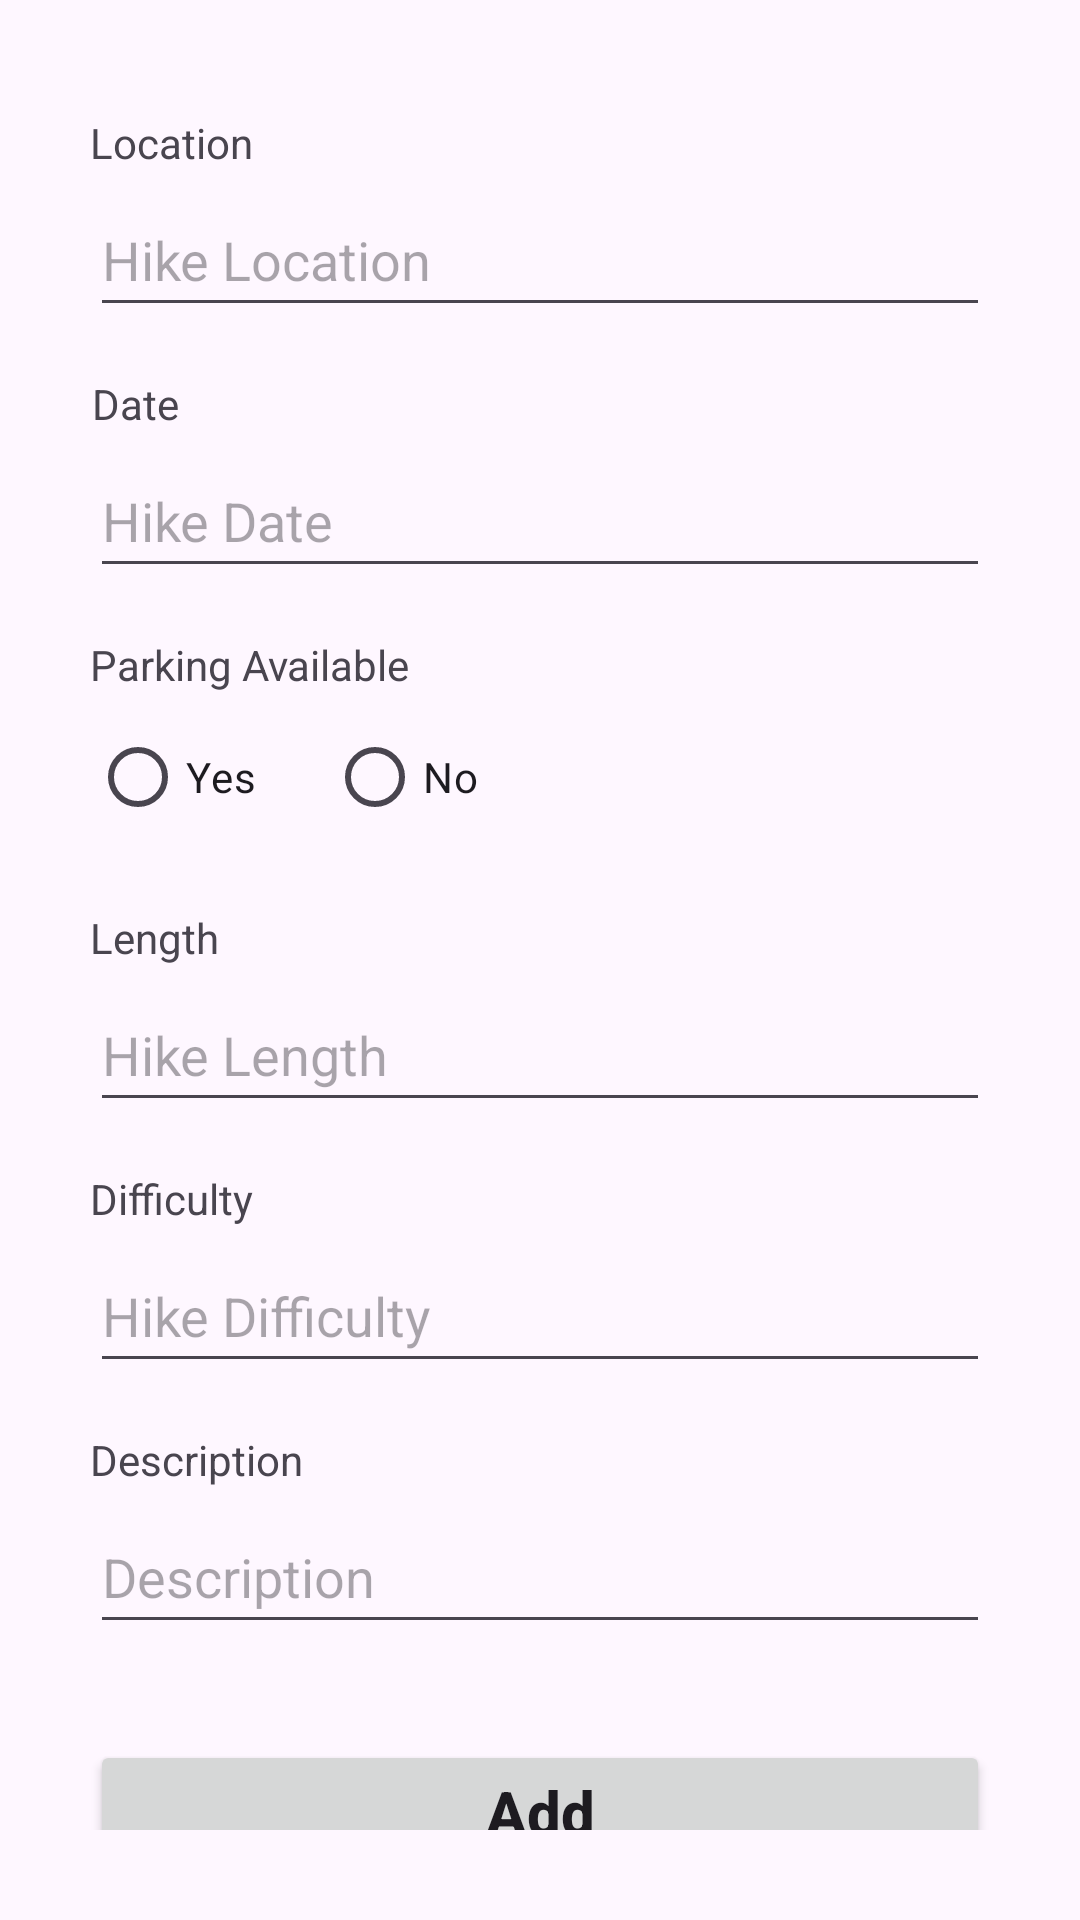

Reconstruct the res/layout file that produces this screen, plus the resources it refers to.
<!-- AndroidManifest.xml: application theme Theme.ASMHiking -->
<!-- res/layout/activity_add.xml -->
<?xml version="1.0" encoding="utf-8"?>
<androidx.constraintlayout.widget.ConstraintLayout xmlns:android="http://schemas.android.com/apk/res/android"
    xmlns:app="http://schemas.android.com/apk/res-auto"
    xmlns:tools="http://schemas.android.com/tools"
    android:layout_width="match_parent"
    android:layout_height="match_parent"
    android:padding="30dp"
    tools:context=".AddActivity">

    <EditText
        android:id="@+id/location_input"
        android:layout_width="match_parent"
        android:layout_height="wrap_content"
        android:layout_marginTop="4dp"
        android:ems="10"
        android:hint="Hike Location"
        android:inputType="text"
        android:minHeight="48dp"
        app:layout_constraintEnd_toEndOf="parent"
        app:layout_constraintStart_toStartOf="parent"
        app:layout_constraintTop_toBottomOf="@+id/location_view" />

    <EditText
        android:id="@+id/date_input"
        android:layout_width="match_parent"
        android:layout_height="wrap_content"
        android:layout_marginTop="4dp"
        android:ems="10"
        android:hint="Hike Date"
        android:inputType="date"
        android:minHeight="48dp"
        app:layout_constraintEnd_toEndOf="parent"
        app:layout_constraintStart_toStartOf="parent"
        app:layout_constraintTop_toBottomOf="@+id/date_view" />

    <EditText
        android:id="@+id/length_input"
        android:layout_width="match_parent"
        android:layout_height="wrap_content"
        android:layout_marginTop="4dp"
        android:ems="10"
        android:hint="Hike Length"
        android:inputType="number"
        android:minHeight="48dp"
        app:layout_constraintEnd_toEndOf="parent"
        app:layout_constraintStart_toStartOf="parent"
        app:layout_constraintTop_toBottomOf="@+id/length_view" />

    <EditText
        android:id="@+id/difficulty_input"
        android:layout_width="match_parent"
        android:layout_height="wrap_content"
        android:layout_marginTop="4dp"
        android:ems="10"
        android:hint="Hike Difficulty"
        android:inputType="text"
        android:minHeight="48dp"
        app:layout_constraintEnd_toEndOf="parent"
        app:layout_constraintStart_toStartOf="parent"
        app:layout_constraintTop_toBottomOf="@+id/difficulty_view" />

    <EditText
        android:id="@+id/description_input"
        android:layout_width="match_parent"
        android:layout_height="wrap_content"
        android:layout_marginTop="4dp"
        android:ems="10"
        android:hint="Description"
        android:inputType="text"
        android:minHeight="48dp"
        app:layout_constraintEnd_toEndOf="parent"
        app:layout_constraintHorizontal_bias="0.266"
        app:layout_constraintStart_toStartOf="parent"
        app:layout_constraintTop_toBottomOf="@+id/description_view" />

    <TextView
        android:id="@+id/parking_view"
        android:layout_width="wrap_content"
        android:layout_height="wrap_content"
        android:layout_marginTop="16dp"
        android:text="Parking Available"
        app:layout_constraintEnd_toEndOf="parent"
        app:layout_constraintHorizontal_bias="0.0"
        app:layout_constraintStart_toStartOf="parent"
        app:layout_constraintTop_toBottomOf="@+id/date_input" />

    <Button
        android:id="@+id/add_button"
        android:layout_width="match_parent"
        android:layout_height="wrap_content"
        android:layout_marginTop="32dp"
        android:text="Add"
        android:textAllCaps="false"
        android:textSize="20sp"
        android:textStyle="bold"
        app:layout_constraintEnd_toEndOf="parent"
        app:layout_constraintStart_toStartOf="parent"
        app:layout_constraintTop_toBottomOf="@+id/description_input" />

    <TextView
        android:id="@+id/location_view"
        android:layout_width="wrap_content"
        android:layout_height="wrap_content"
        android:layout_marginTop="8dp"
        android:text="Location"
        app:layout_constraintEnd_toEndOf="parent"
        app:layout_constraintHorizontal_bias="0.0"
        app:layout_constraintStart_toStartOf="parent"
        app:layout_constraintTop_toTopOf="parent" />

    <TextView
        android:id="@+id/date_view"
        android:layout_width="wrap_content"
        android:layout_height="wrap_content"
        android:layout_marginTop="16dp"
        android:text="Date"
        app:layout_constraintEnd_toEndOf="parent"
        app:layout_constraintHorizontal_bias="0.002"
        app:layout_constraintStart_toStartOf="parent"
        app:layout_constraintTop_toBottomOf="@+id/location_input" />

    <TextView
        android:id="@+id/length_view"
        android:layout_width="wrap_content"
        android:layout_height="wrap_content"
        android:layout_marginTop="16dp"
        android:text="Length"
        app:layout_constraintEnd_toEndOf="parent"
        app:layout_constraintHorizontal_bias="0.0"
        app:layout_constraintStart_toStartOf="parent"
        app:layout_constraintTop_toBottomOf="@+id/parking_radioGroup" />

    <TextView
        android:id="@+id/difficulty_view"
        android:layout_width="wrap_content"
        android:layout_height="wrap_content"
        android:layout_marginTop="16dp"
        android:text="Difficulty"
        app:layout_constraintEnd_toEndOf="parent"
        app:layout_constraintHorizontal_bias="0.0"
        app:layout_constraintStart_toStartOf="parent"
        app:layout_constraintTop_toBottomOf="@+id/length_input" />

    <TextView
        android:id="@+id/description_view"
        android:layout_width="wrap_content"
        android:layout_height="wrap_content"
        android:layout_marginTop="16dp"
        android:text="Description"
        app:layout_constraintEnd_toEndOf="parent"
        app:layout_constraintHorizontal_bias="0.0"
        app:layout_constraintStart_toStartOf="parent"
        app:layout_constraintTop_toBottomOf="@+id/difficulty_input" />

    <RadioGroup
        android:id="@+id/parking_radioGroup"
        android:layout_width="153dp"
        android:layout_height="52dp"
        android:layout_marginTop="4dp"
        android:orientation="horizontal"
        app:layout_constraintEnd_toEndOf="parent"
        app:layout_constraintHorizontal_bias="0.0"
        app:layout_constraintStart_toStartOf="parent"
        app:layout_constraintTop_toBottomOf="@+id/parking_view">

        <RadioButton
            android:id="@+id/radioButton_yes"
            android:layout_width="79dp"
            android:layout_height="wrap_content"
            android:text="Yes" />

        <RadioButton
            android:id="@+id/radioButton_no"
            android:layout_width="69dp"
            android:layout_height="wrap_content"
            android:text="No" />
    </RadioGroup>

</androidx.constraintlayout.widget.ConstraintLayout>
<!-- resources referenced by this layout -->
<resources>
  <style name="Theme.ASMHiking" parent="Base.Theme.ASMHiking" />
  <style name="Base.Theme.ASMHiking" parent="Theme.Material3.DayNight.NoActionBar">
          
          
      </style>
</resources>
